Image classification data set "cork_oak_dataset" (nteno555/bu-rise-research on GitHub). Class labels (3): healthy, Biscogniauxia, Phytophthora.

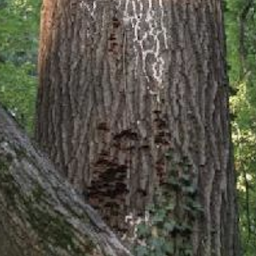
Label: Biscogniauxia

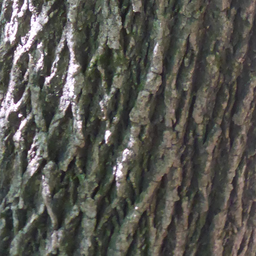
Label: healthy

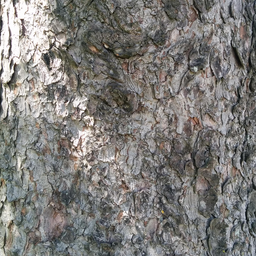
Label: healthy

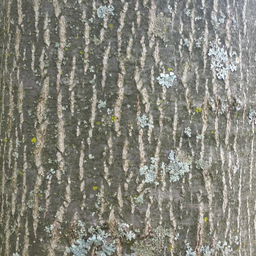
Label: healthy

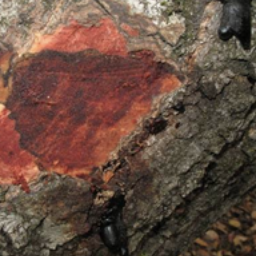
Label: Phytophthora

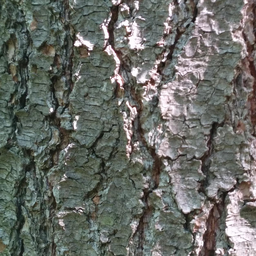
Label: healthy
